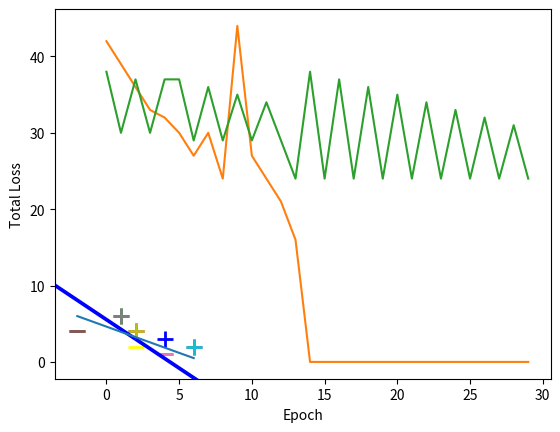

Python code for this plot:
import numpy as np
from matplotlib import pyplot as plt
%matplotlib inline

X = np.array([
    [-2, 4],
    [4, 1],
    [1, 6],
    [2, 4],
    [6, 2]
])

X = np.array([
    [-2, 4, -1],
    [4, 1, -1],
    [1, 6, -1],
    [2, 4, -1],
    [6, 2, -1],
])

y = np.array([-1, -1, 1, 1, 1])

for d, sample in enumerate(X):
    # Plot the negative samples
    if d < 2:
        plt.scatter(sample[0], sample[1], s=120, marker='_', linewidths=2)
    # Plot the positive samples
    else:
        plt.scatter(sample[0], sample[1], s=120, marker='+', linewidths=2)

# Print a possible hyperplane, that is seperating the two classes.
plt.plot([-2, 6], [6, 0.5])

def perceptron_algo(X, Y):
    w = np.zeros(len(X[0]))
    eta = 1
    epochs = 10

    for epoch in range(epochs):
        for i, x in enumerate(X):
            if (np.dot(X[i], w) * Y[i]) <= 0:
                w = w + eta * X[i] * Y[i]
    return w

def perceptron_algo_plot(X, Y):
    '''
    train perceptron and plot the total loss in each epoch.

    :param X: data samples
    :param Y: data labels
    :return: weight vector as a numpy array
    '''
    w = np.zeros(len(X[0]))
    eta = 1
    n = 30
    errors = []

    for t in range(n):
        total_error = 0
        for i, x in enumerate(X):
            if (np.dot(X[i], w) * Y[i]) <= 0:
                total_error += (np.dot(X[i], w) * Y[i])
                w = w + eta * X[i] * Y[i]
        errors.append(total_error * -1)

    plt.plot(errors)
    plt.xlabel('Epoch')
    plt.ylabel('Total Loss')

    return w

w = perceptron_algo_plot(X, y)

for d, sample in enumerate(X):
    # Plot the negative samples
    if d < 2:
        plt.scatter(sample[0], sample[1], s=120, marker='_', linewidths=2)
    # Plot the positive samples
    else:
        plt.scatter(sample[0], sample[1], s=120, marker='+', linewidths=2)

# Add our test samples

plt.scatter(2, 2, s=120, marker='_', linewidths=2, color='yellow')
plt.scatter(4, 3, s=120, marker='+', linewidths=2, color='blue')

# Print the hyperplane calculated by perceptron_sgd()
x2 = [w[0], w[1], -w[1], w[0]]
x3 = [w[0], w[1], w[1], -w[0]]

x2x3 = np.array([x2, x3])
X, Y, U, V = zip(*x2x3)
ax = plt.gca()
ax.quiver(X, Y, U, V, scale=1, color='blue')

X = np.array([
    [-2, 4, -1],
    [4, 1, -1],
    [1, 6, -1],
    [2, 4, -1],
    [6, 2, -1],
])

y = np.array([-1, -1, 1, -1, -1])

print(perceptron_algo_plot(X, y))